Labelled photos from "processed_campo_aug", an image-classification folder in GabrielMacielZavarize/identificadordeabelha. The possible labels are: cleopatra, cupreola, discors, euterpe, semele, sparsilis.

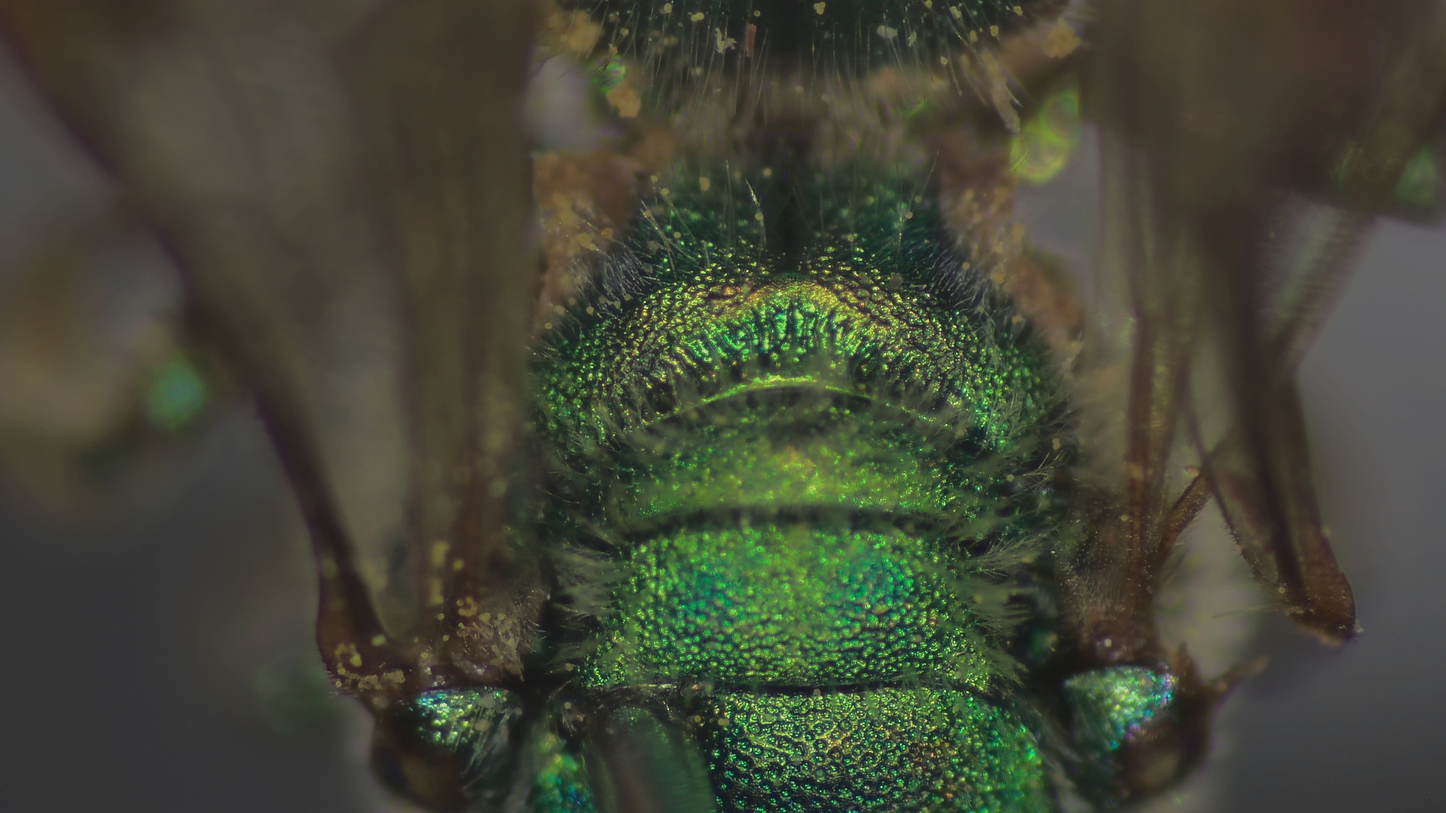
Label: euterpe

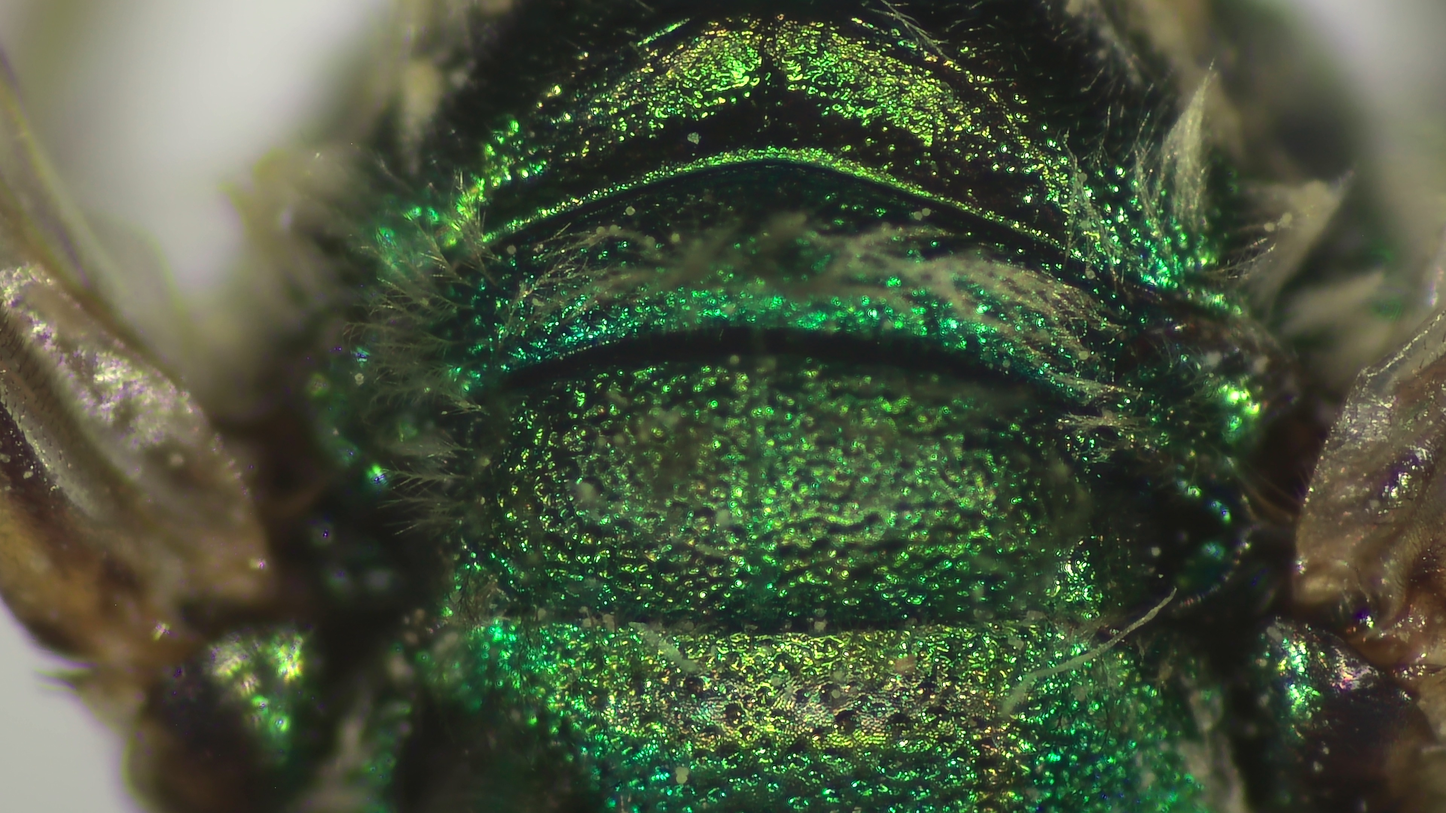
Label: discors

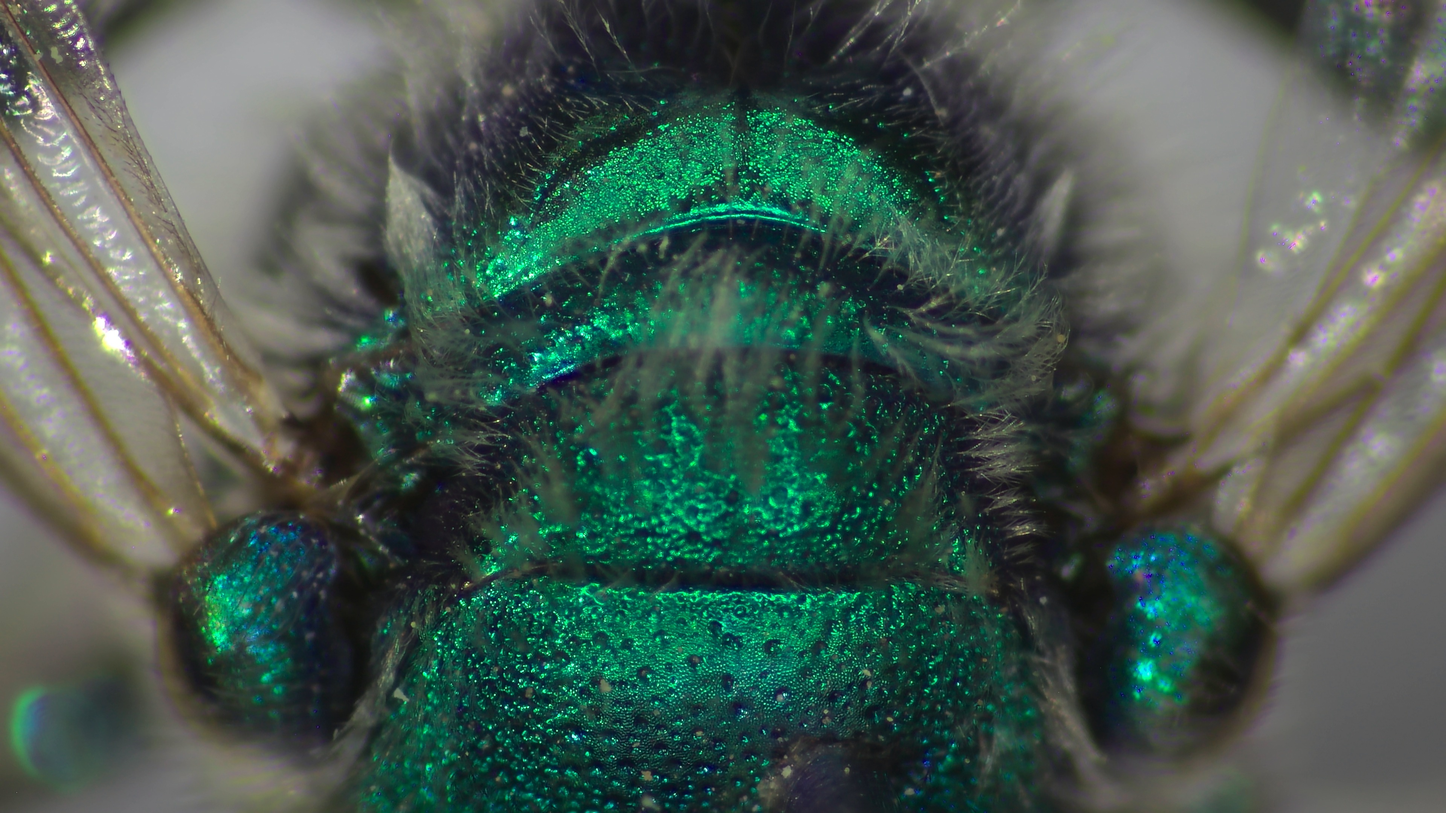
Label: cleopatra

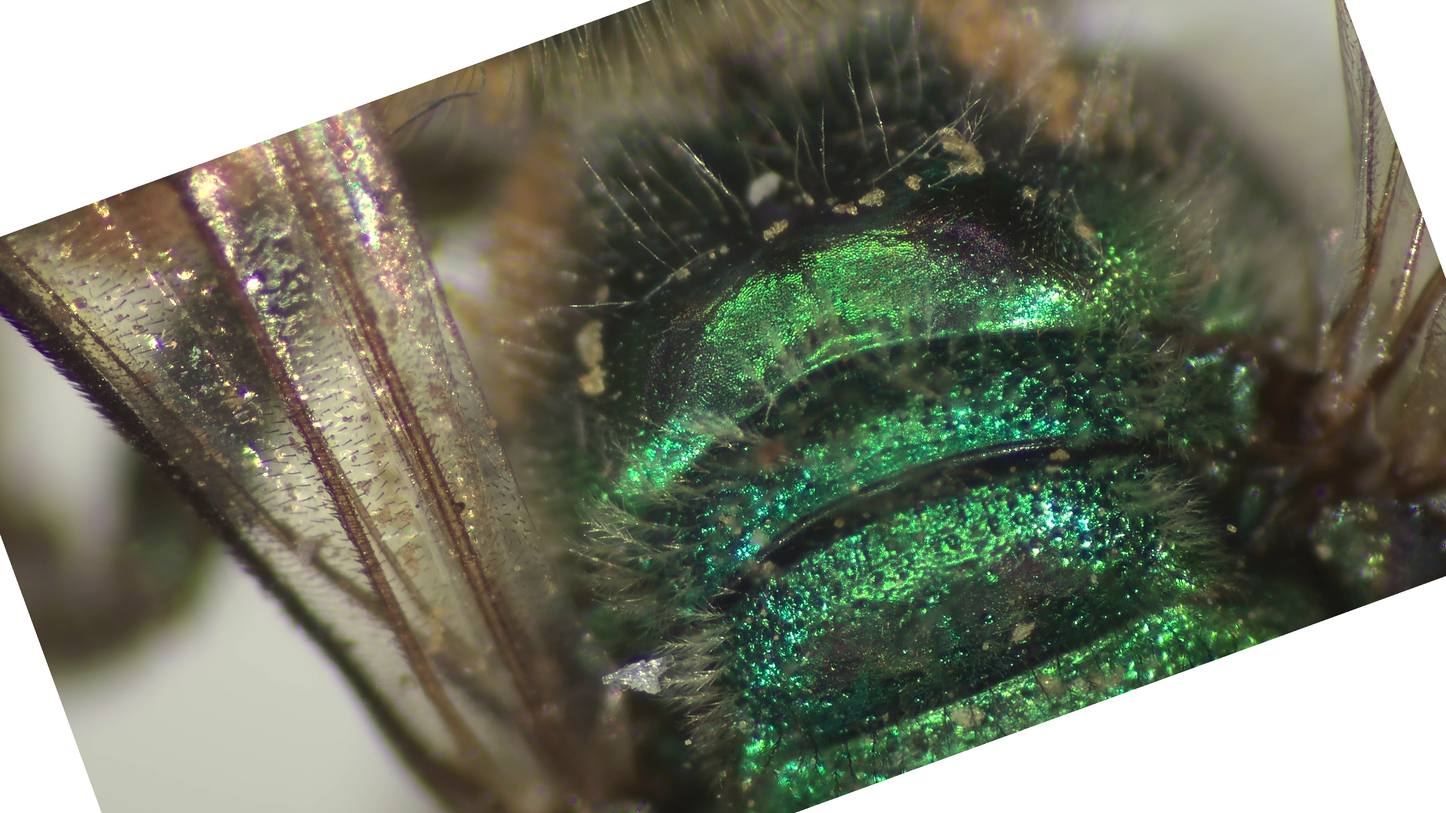
Label: sparsilis

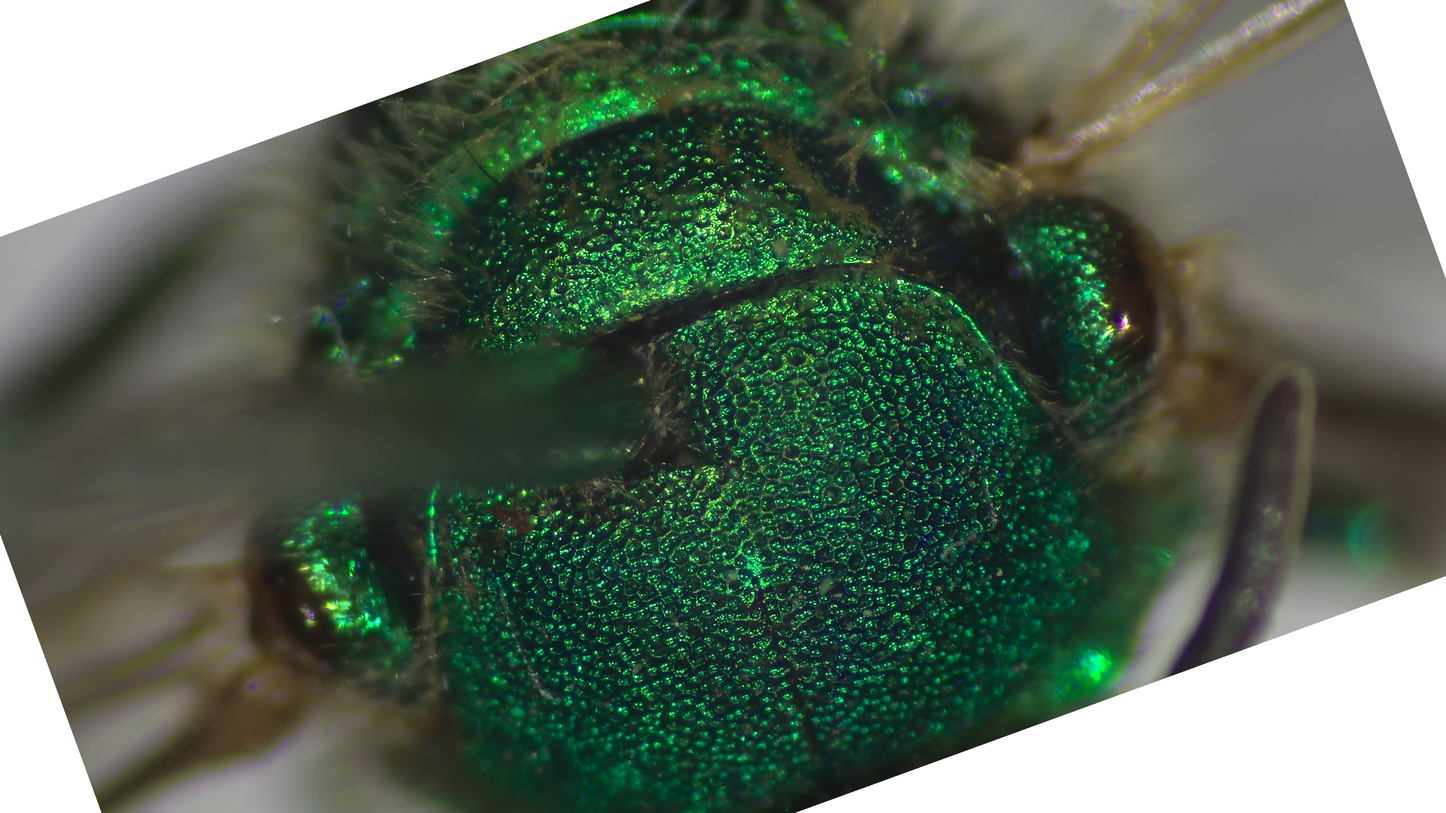
Label: cupreola

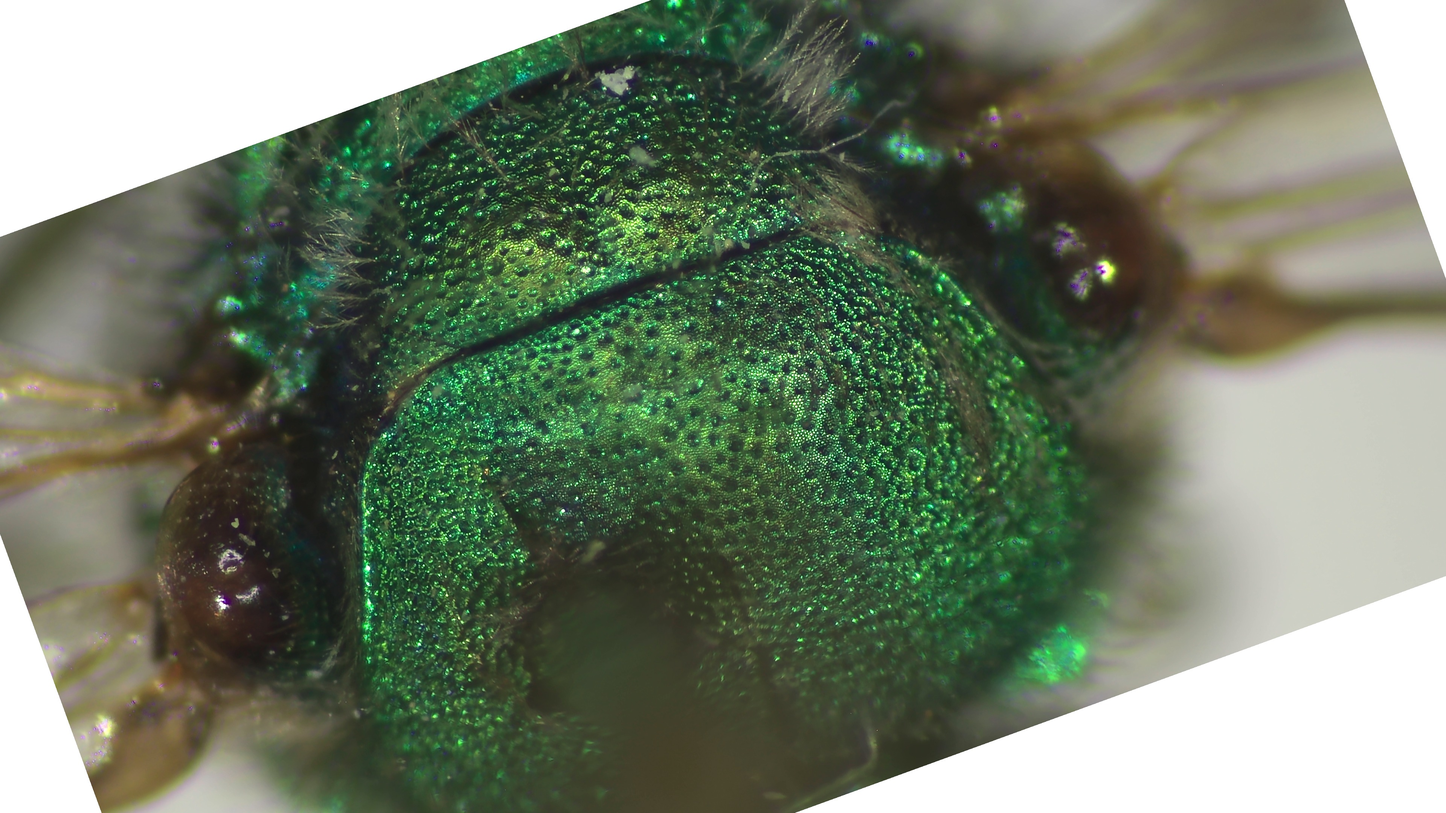
Label: semele
